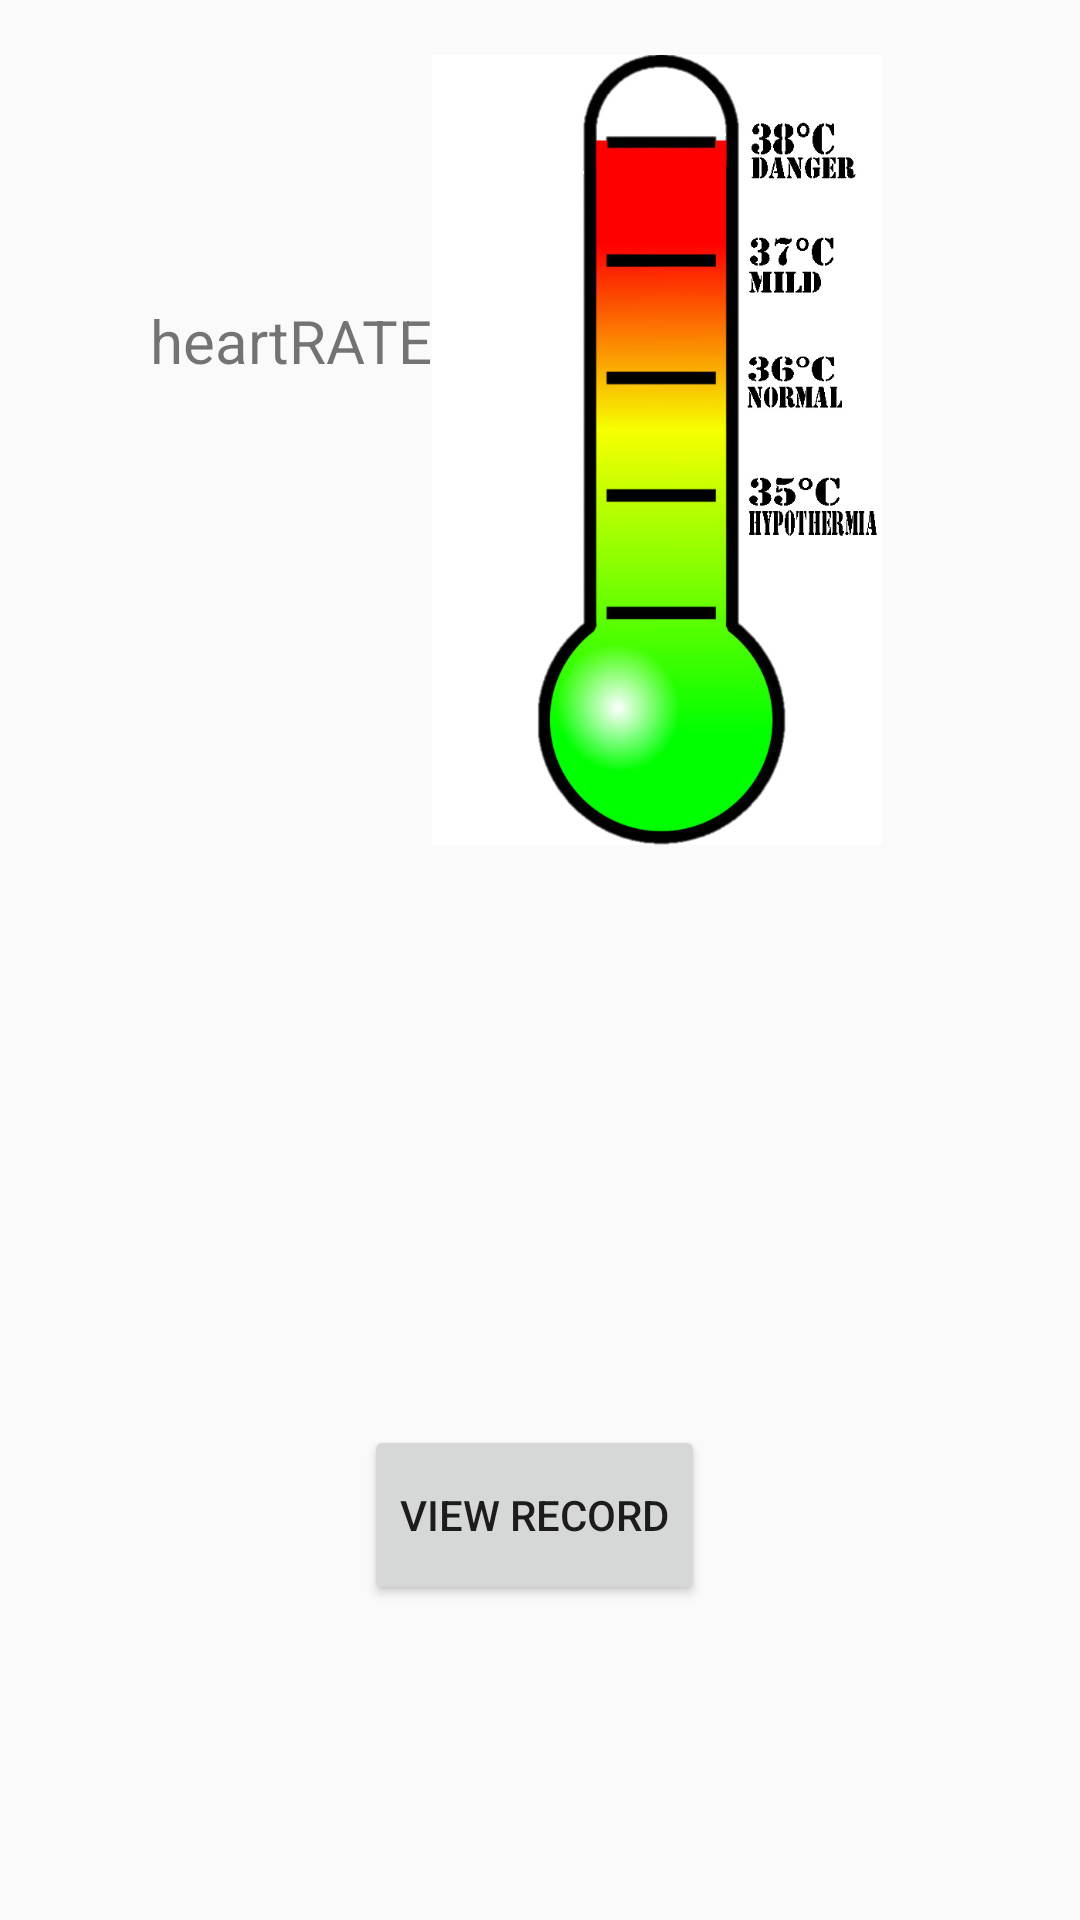

Android layout source for this screen:
<!-- AndroidManifest.xml: activity theme AppTheme.NoActionbar -->
<!-- res/layout/activity_monitor.xml -->
<?xml version="1.0" encoding="utf-8"?>
<RelativeLayout xmlns:android="http://schemas.android.com/apk/res/android"
    xmlns:app="http://schemas.android.com/apk/res-auto"
    xmlns:tools="http://schemas.android.com/tools"
    android:layout_width="match_parent"
    android:layout_height="match_parent"
    android:orientation="horizontal"
    tools:context=".MonitorActivity">


    <Button
        android:id="@+id/btrecord"
        android:layout_width="wrap_content"
        android:layout_height="60dp"
        android:layout_alignParentRight="true"
        android:layout_alignParentBottom="true"
        android:layout_marginRight="125dp"
        android:layout_marginBottom="105dp"

        android:text="View record" />
<TextView
    android:id="@+id/heartrate"
    android:layout_width="wrap_content"
    android:layout_height="wrap_content"
    android:text="heartRATE"
    android:layout_marginTop="100dp"
    android:layout_marginLeft="50dp"
    android:textSize="20sp"/>
    <ImageView
        android:layout_width="150dp"
        android:layout_height="300dp"
        app:srcCompat="@drawable/temp38"
        android:layout_toRightOf="@id/heartrate"/>
     <ImageView
        android:id="@+id/temp"
        android:layout_width="151.7dp"
        android:layout_height="300dp"
        app:srcCompat="@drawable/temp37"
        android:layout_toRightOf="@id/heartrate"/>
    <ImageView
        android:id="@+id/mask"
        android:layout_width="151.7dp"
        android:layout_height="300dp"
        app:srcCompat="@drawable/temp36"
        android:layout_toRightOf="@id/heartrate"/>

    <Button
        android:layout_width="wrap_content"
        android:layout_height="wrap_content"
        android:layout_alignParentEnd="true"
        android:layout_below="@id/temp"
        android:layout_marginEnd="26dp"
        android:text="shit"
        android:visibility="invisible"
        android:id="@+id/shit"/>
</RelativeLayout>
<!-- resources referenced by this layout -->
<resources>
  <!-- drawable temp38: jpg bitmap (drawable, 102126 bytes) -->
  <style name="AppTheme.NoActionbar">
          <item name="windowActionBar"> false </item>
          <item name="windowNoTitle">true </item>
      </style>
</resources>
